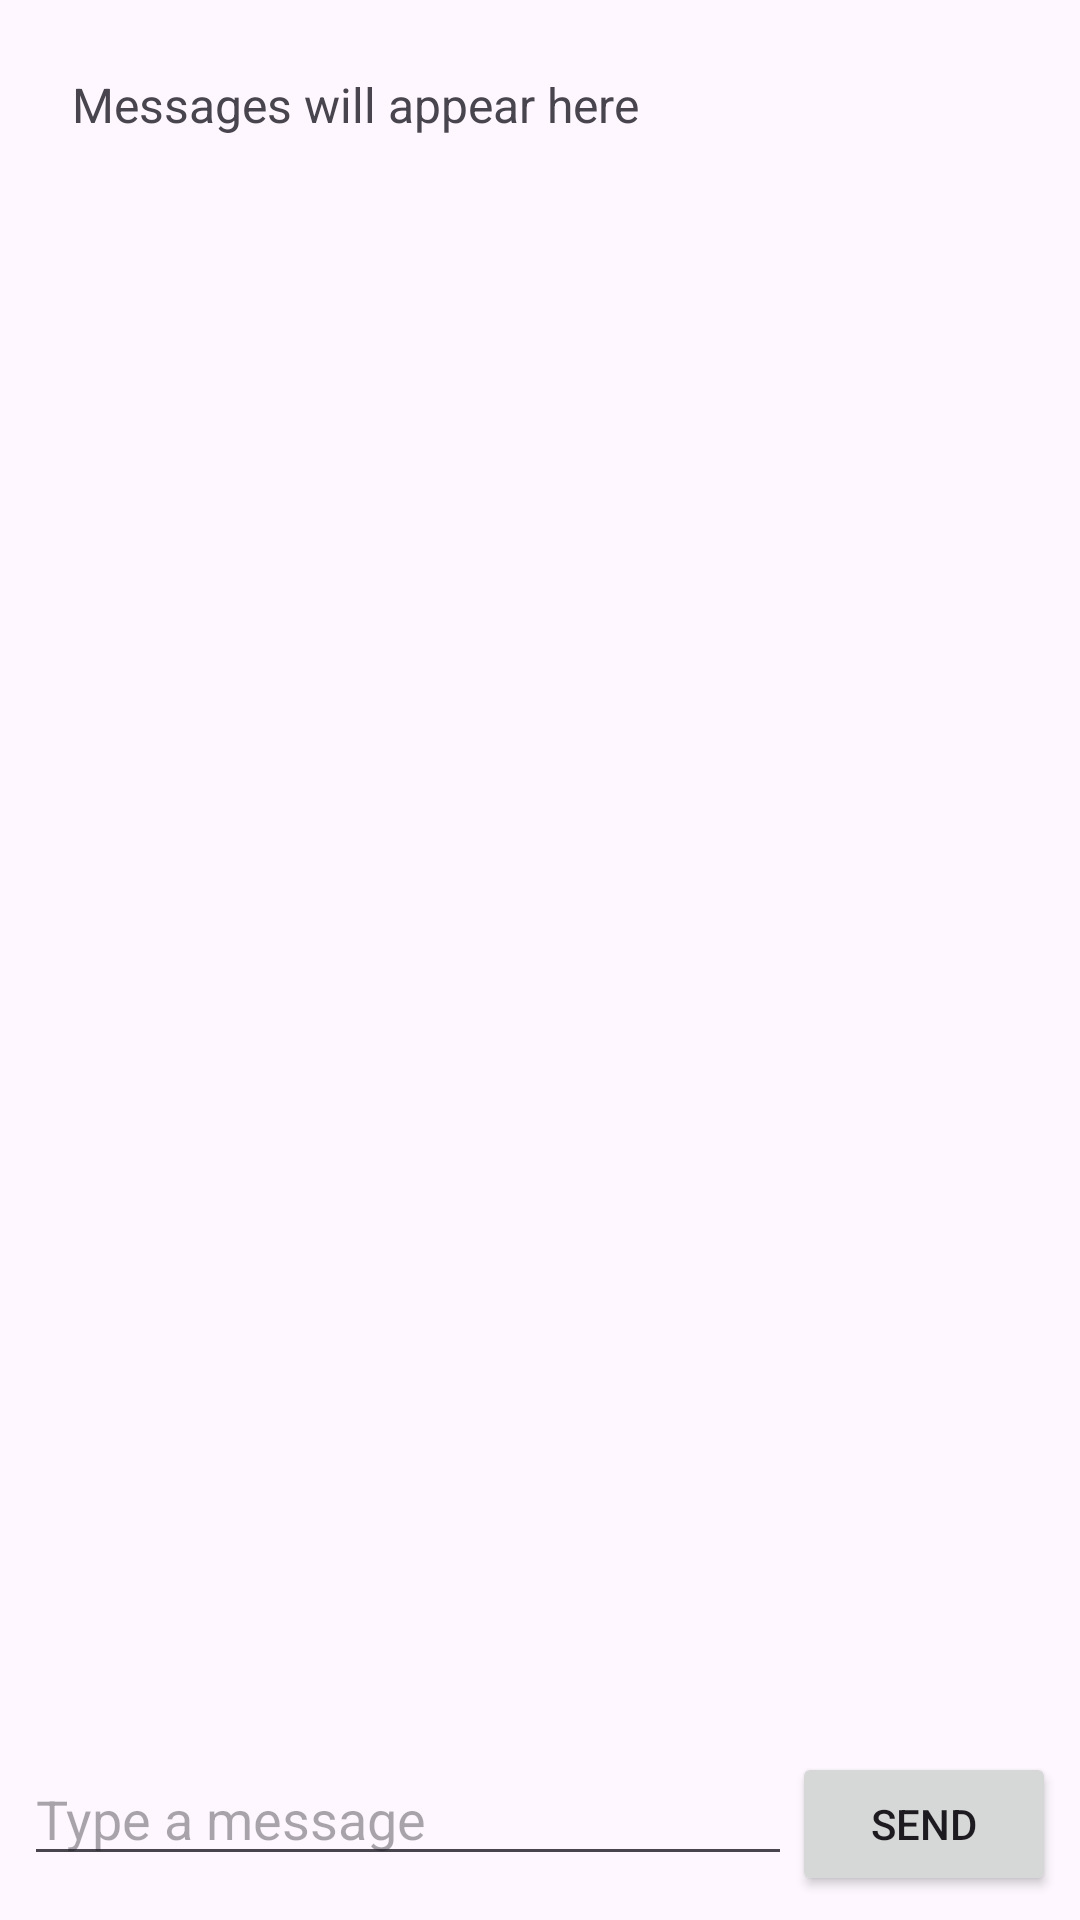

Layout XML and referenced resources for this Android screen:
<!-- AndroidManifest.xml: application theme Theme.MindSupport -->
<!-- res/layout/activity_chat.xml -->
<?xml version="1.0" encoding="utf-8"?>
<androidx.constraintlayout.widget.ConstraintLayout xmlns:android="http://schemas.android.com/apk/res/android"
    xmlns:app="http://schemas.android.com/apk/res-auto"
    xmlns:tools="http://schemas.android.com/tools"
    android:id="@+id/main"
    android:layout_width="match_parent"
    android:layout_height="match_parent"
    tools:context=".chat.ChatActivity">

    <ScrollView
        android:id="@+id/scrollView"
        android:layout_width="0dp"
        android:layout_height="0dp"
        android:layout_margin="8dp"
        app:layout_constraintTop_toTopOf="parent"
        app:layout_constraintBottom_toTopOf="@+id/inputLayout"
        app:layout_constraintStart_toStartOf="parent"
        app:layout_constraintEnd_toEndOf="parent">

        <TextView
            android:id="@+id/messageBox"
            android:layout_width="match_parent"
            android:layout_height="wrap_content"
            android:padding="16dp"
            android:textSize="16sp"
            android:text="Messages will appear here" />
    </ScrollView>

    <LinearLayout
        android:id="@+id/inputLayout"
        android:layout_width="0dp"
        android:layout_height="wrap_content"
        android:orientation="horizontal"
        android:padding="8dp"
        app:layout_constraintBottom_toBottomOf="parent"
        app:layout_constraintStart_toStartOf="parent"
        app:layout_constraintEnd_toEndOf="parent">

        <EditText
            android:id="@+id/messageInput"
            android:layout_width="0dp"
            android:layout_height="wrap_content"
            android:layout_weight="1"
            android:hint="Type a message" />

        <Button
            android:id="@+id/sendButton"
            android:layout_width="wrap_content"
            android:layout_height="wrap_content"
            android:text="Send" />
    </LinearLayout>

</androidx.constraintlayout.widget.ConstraintLayout>
<!-- resources referenced by this layout -->
<resources>
  <style name="Theme.MindSupport" parent="Base.Theme.MindSupport" />
  <style name="Base.Theme.MindSupport" parent="Theme.Material3.DayNight.NoActionBar">
          
          
          <item name="colorPrimary">@color/blue3</item>
      </style>
  <color name="blue3">#1b86ea</color>
</resources>
